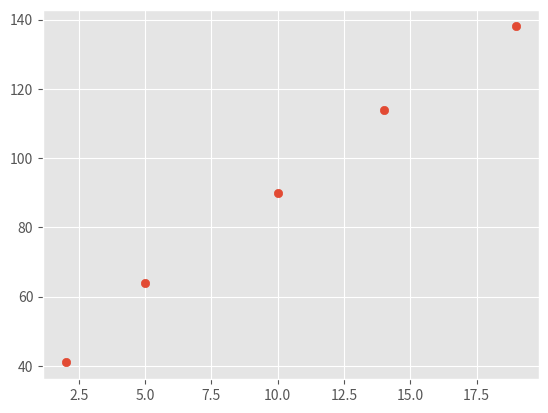
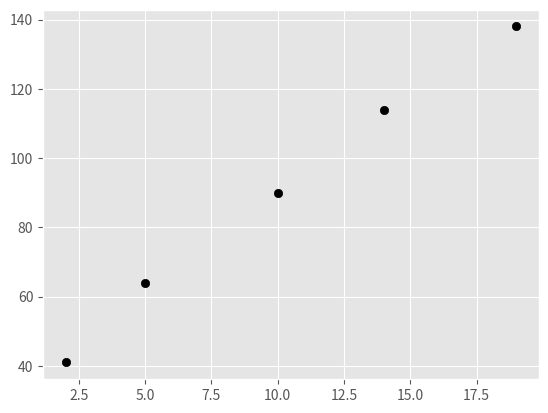

Source code (Python) for these figures, in order: (Note: this script raises an exception after producing the figures.)
import numpy as np
%matplotlib inline
import matplotlib.pyplot as plt
plt.style.use('ggplot')

sample_x = np.array([2, 5, 10, 14, 19])
sample_y = np.array([41, 64, 90, 114, 138])
# turning these into arrays because they are MUCH better for computations

plt.scatter(sample_x, sample_y)

n = ...

# numerator terms
sum_xy = ...
sum_x = ...
sum_y = ...

numerator = ...

# denominator terms
sum_x2 = ...
# the sum_x from numerator will be used for the rightmost term

denominator = ...

slope = ...

slope

intercept1 = ...
intercept1

plt.scatter(sample_x, sample_y, color = 'black', label = 'actual data')
plt.plot(np.arange(min(sample_x), max(sample_x), (max(sample_x)-min(sample_x))/4), [slope * x + intercept for x in np.arange(min(sample_x), max(sample_x), (max(sample_x)-min(sample_x))/4)], color = 'red', label = 'fit line')
plt.legend()
plt.show()

actual_y = sample_y

predicted_y = ...

mean_y = ...

numerator = ...

denominator = ...

r2 = ...
